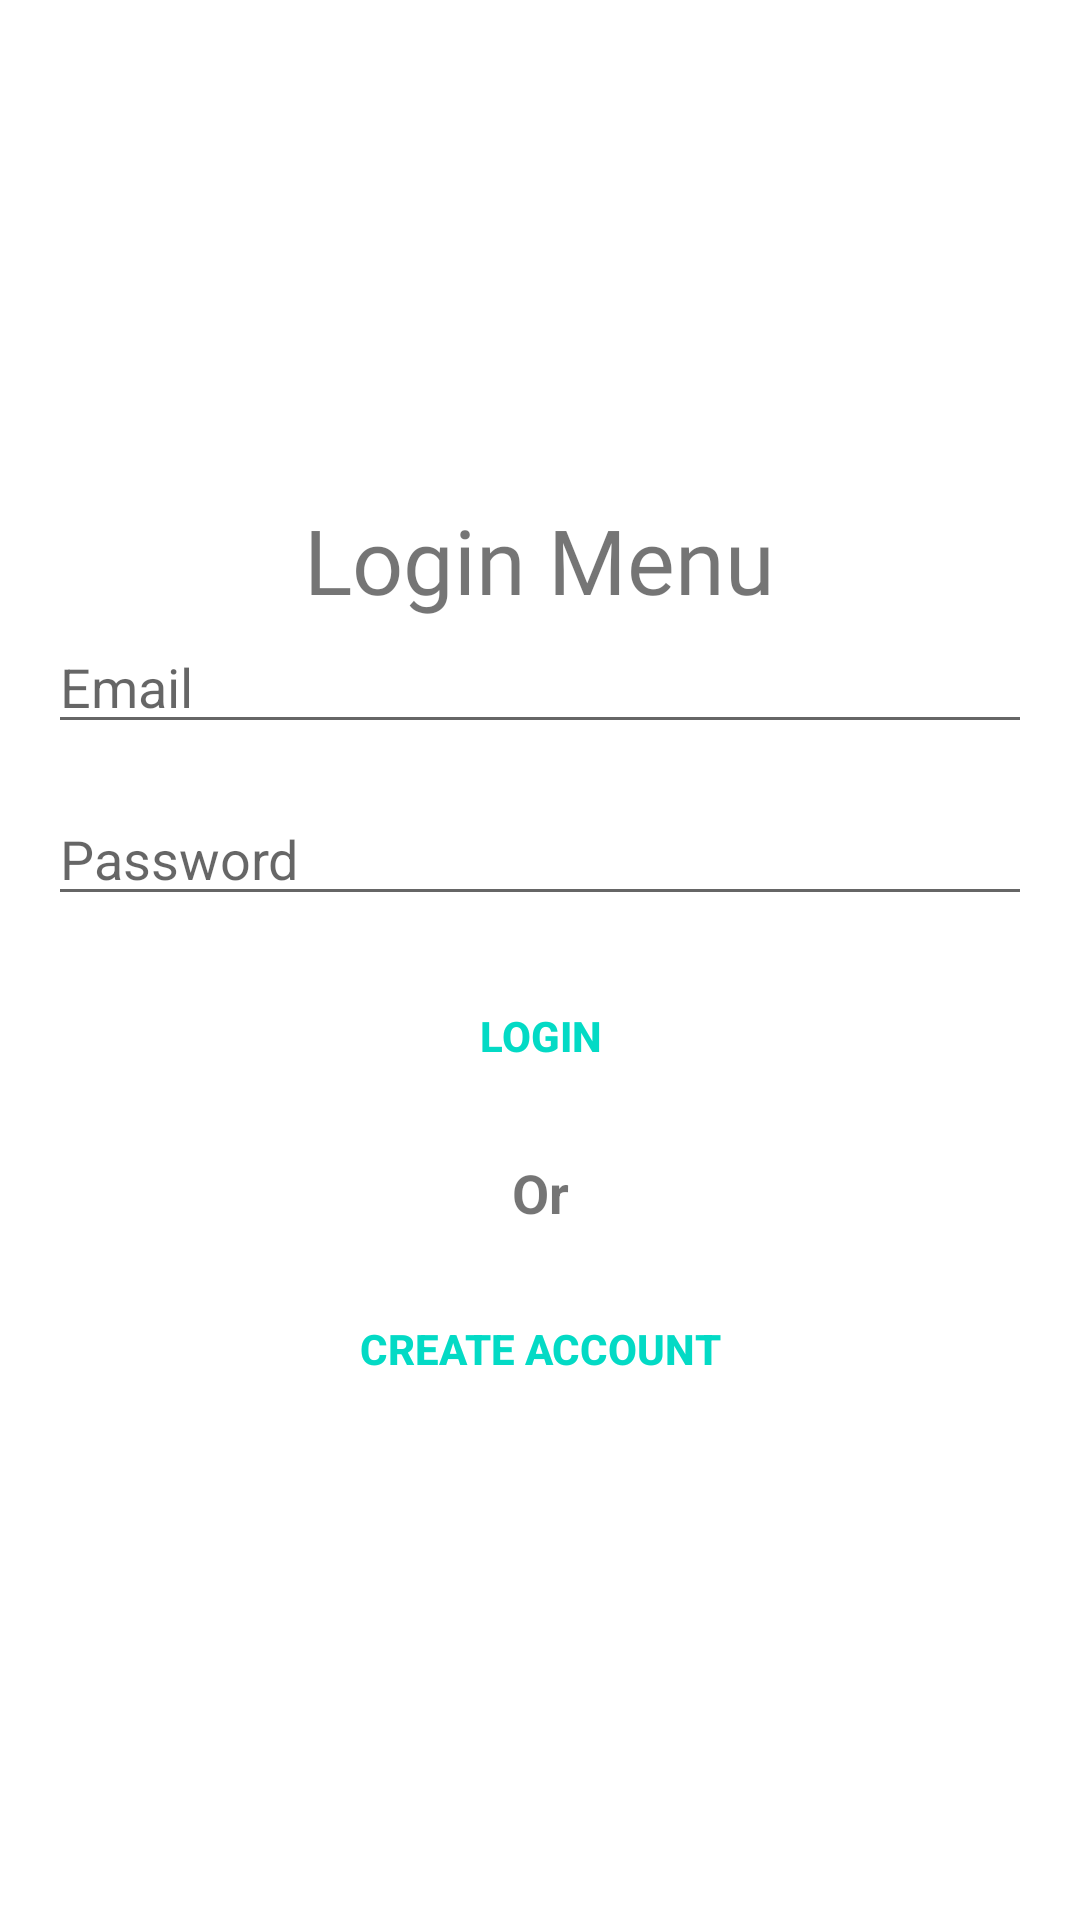

Write the Android layout XML for this screen, with the resource values it uses.
<!-- AndroidManifest.xml: application theme Theme.MemorryAplicationProject -->
<!-- res/layout/activity_login.xml -->
<?xml version="1.0" encoding="utf-8"?>
<LinearLayout
    xmlns:android="http://schemas.android.com/apk/res/android"
    xmlns:tools="http://schemas.android.com/tools"
    android:gravity="center"
    android:orientation="vertical"
    android:layout_width="match_parent"
    android:padding="16dp"
    android:layout_height="match_parent"
    tools:context=".LoginActivity">

    <TextView
        android:id="@+id/titleLogin"
        android:layout_width="wrap_content"
        android:layout_height="wrap_content"
        android:fontFamily="@font/abril_fatface"
        android:text="@string/title_text_login"
        android:textSize="30sp" />

    <ProgressBar
        android:id="@+id/login_progress"
        style="?android:attr/progressBarStyleLarge"
        android:visibility="gone"
        android:layout_width="wrap_content"
        android:layout_height="wrap_content"/>

    <LinearLayout
        android:orientation="vertical"
        android:id="@+id/email_login_form"
        android:layout_width="match_parent"
        android:layout_height="wrap_content">

        <AutoCompleteTextView
            android:id="@+id/email"
            android:hint="@string/email_hint"
            android:inputType="textEmailAddress"
            android:maxLines="1"
            android:layout_width="match_parent"
            android:layout_height="wrap_content" />

        <EditText
            android:id="@+id/password"
            android:layout_marginTop="16dp"
            android:hint="@string/password_hint"
            android:inputType="textPassword"
            android:maxLines="1"
            android:layout_width="match_parent"
            android:layout_height="wrap_content"/>

        <Button
            android:id="@+id/email_sign_in_button"
            android:textColor="@color/teal_200"
            android:text="@string/login_text"
            android:background="@android:color/transparent"
            android:layout_marginTop="16dp"
            android:textStyle="bold"
            android:layout_width="match_parent"
            android:layout_height="wrap_content"/>

        <TextView
            android:text="@string/ot_text"
            android:textStyle="bold"
            android:layout_marginTop="16dp"
            android:textSize="18sp"
            android:gravity="center_horizontal"
            android:layout_width="match_parent"
            android:layout_height="wrap_content"/>

        <Button
            android:id="@+id/create_account_button_login"
            android:textColor="@color/teal_200"
            android:text="@string/create_text"
            android:background="@android:color/transparent"
            android:layout_marginTop="16dp"
            android:textStyle="bold"
            android:layout_width="match_parent"
            android:layout_height="wrap_content"/>
    </LinearLayout>


</LinearLayout>
<!-- resources referenced by this layout -->
<resources>
  <string name="create_text">Create Account</string>
  <string name="email_hint">Email</string>
  <string name="login_text">login</string>
  <string name="ot_text">Or</string>
  <string name="password_hint">Password</string>
  <string name="title_text_login">Login Menu</string>
  <style name="Theme.MemorryAplicationProject" parent="Theme.MaterialComponents.DayNight.DarkActionBar">
          
          <item name="colorPrimary">@color/purple_500</item>
          <item name="colorPrimaryVariant">@color/purple_700</item>
          <item name="colorOnPrimary">@color/white</item>
          
          <item name="colorSecondary">@color/teal_200</item>
          <item name="colorSecondaryVariant">@color/teal_700</item>
          <item name="colorOnSecondary">@color/black</item>
          
          <item name="android:statusBarColor" tools:targetApi="l">?attr/colorPrimaryVariant</item>
          
      </style>
  <!-- not gathered from this repository: default colours our renderer supplied (Android Studio template values) -->
  <color name="purple_500">#FF6200EE</color>
  <color name="purple_700">#FF3700B3</color>
  <color name="teal_200">#FF03DAC5</color>
  <color name="teal_700">#FF018786</color>
  <color name="black">#FF000000</color>
  <color name="white">#FFFFFFFF</color>
</resources>
